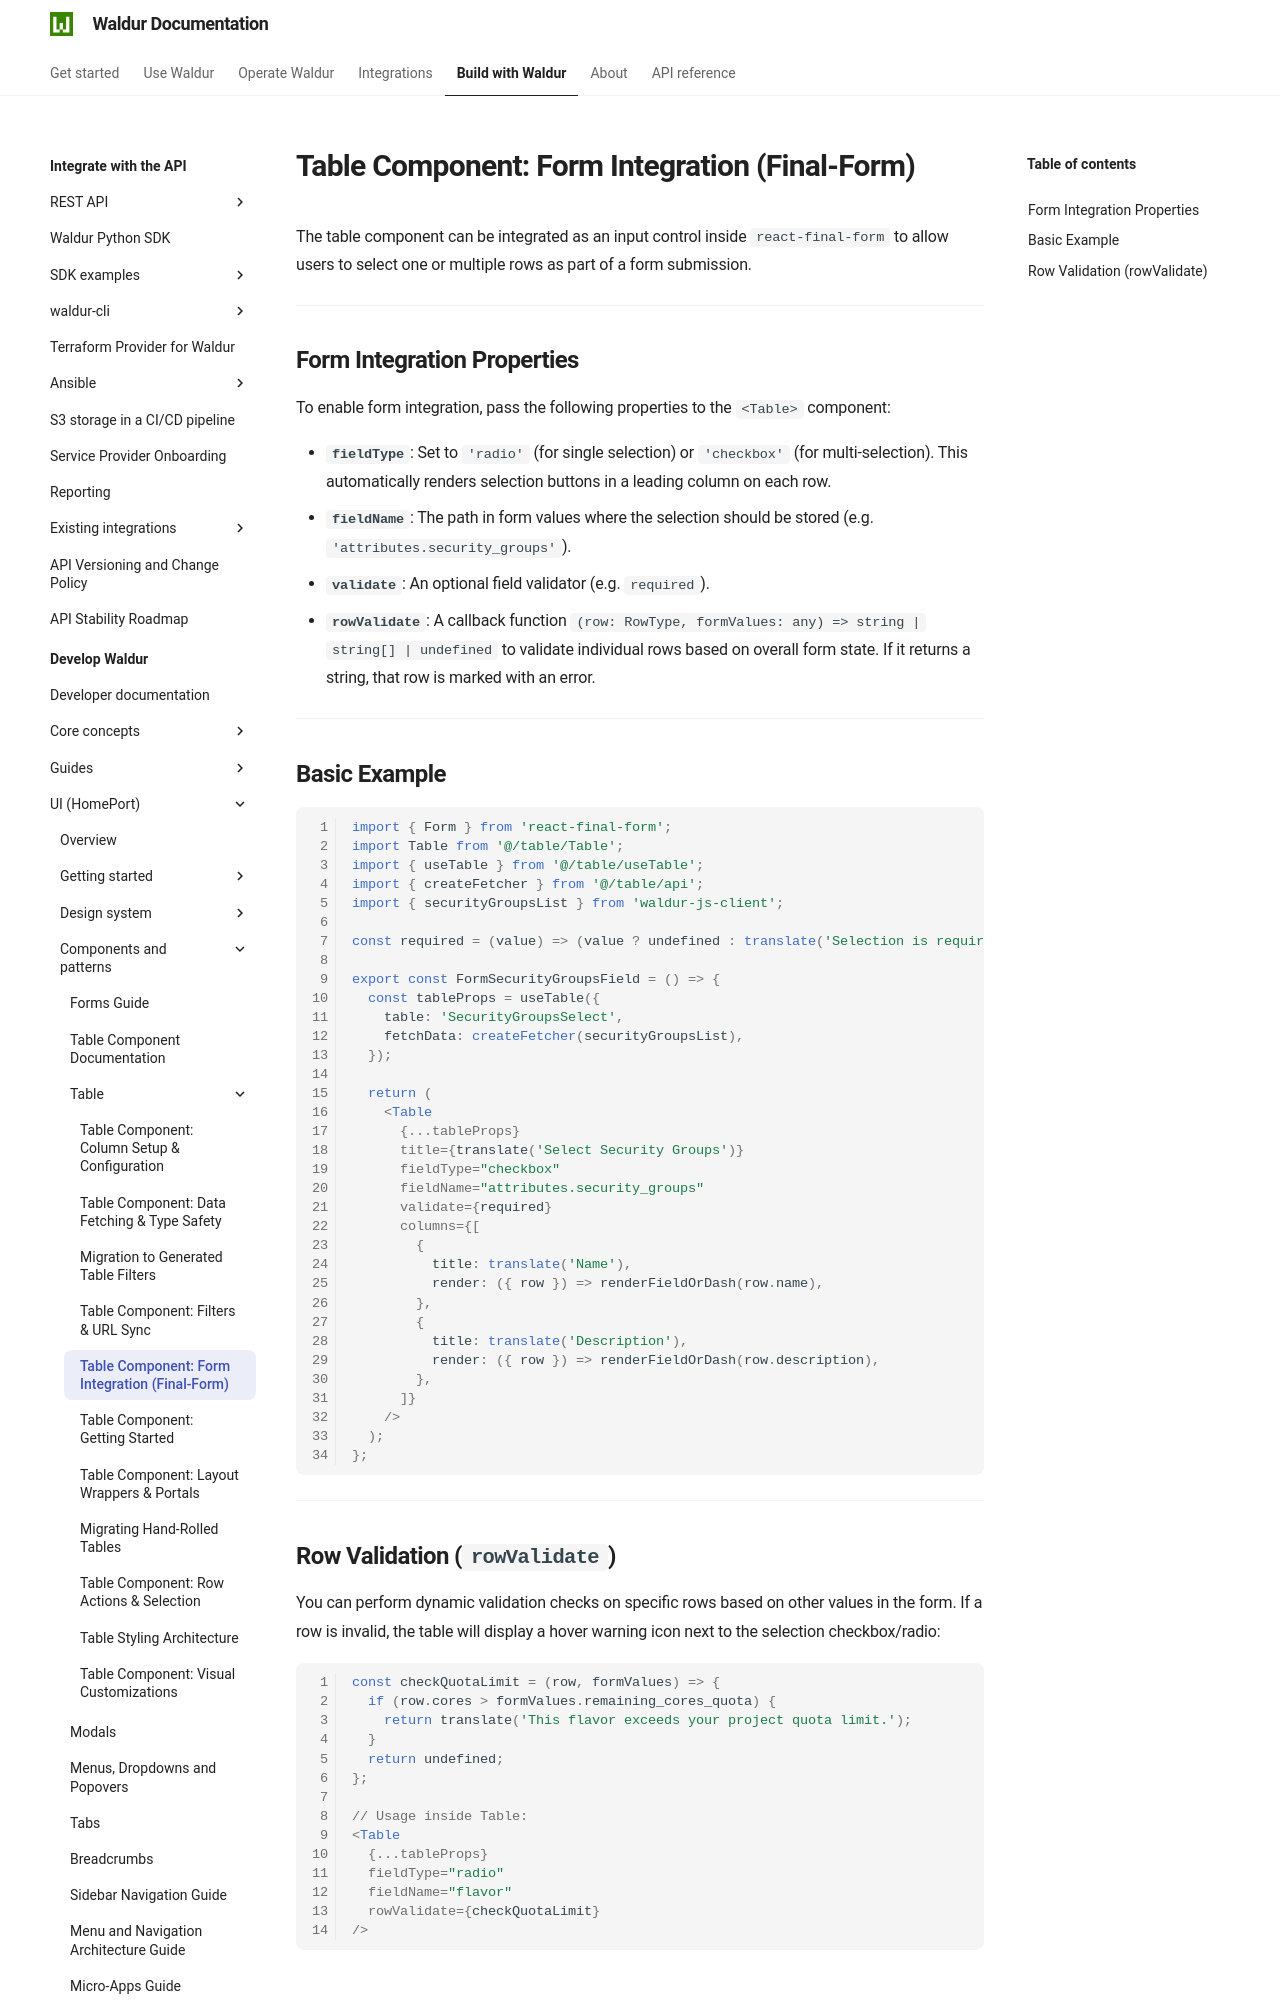

repository: waldur/waldur-docs · page: latest/developer-guide/ui/table/form-integration/index.html · generator: mkdocs

# Table Component: Form Integration (Final-Form)

<!-- EXTERNAL DOCUMENT
Source: https://code.opennodecloud.com/waldur/waldur-homeport.git
Branch: develop
Remote Path: docs//table/form-integration.md
Local Path: docs/developer-guide/ui
Last Sync: 2026-11-28T03:06:02.383759

WARNING: This file is automatically synchronized from the source repository.
DO NOT EDIT this file directly. Changes will be overwritten.
Edit the source at: https://code.opennodecloud.com/waldur/waldur-homeport.git/-/tree/develop/docs//table/form-integration.md
-->


The table component can be integrated as an input control inside `react-final-form` to allow users to select one or multiple rows as part of a form submission.

---

## Form Integration Properties

To enable form integration, pass the following properties to the `<Table>` component:

- **`fieldType`**: Set to `'radio'` (for single selection) or `'checkbox'` (for multi-selection). This automatically renders selection buttons in a leading column on each row.
- **`fieldName`**: The path in form values where the selection should be stored (e.g. `'attributes.security_groups'`).
- **`validate`**: An optional field validator (e.g. `required`).
- **`rowValidate`**: A callback function `(row: RowType, formValues: any) => string | string[] | undefined` to validate individual rows based on overall form state. If it returns a string, that row is marked with an error.

---
